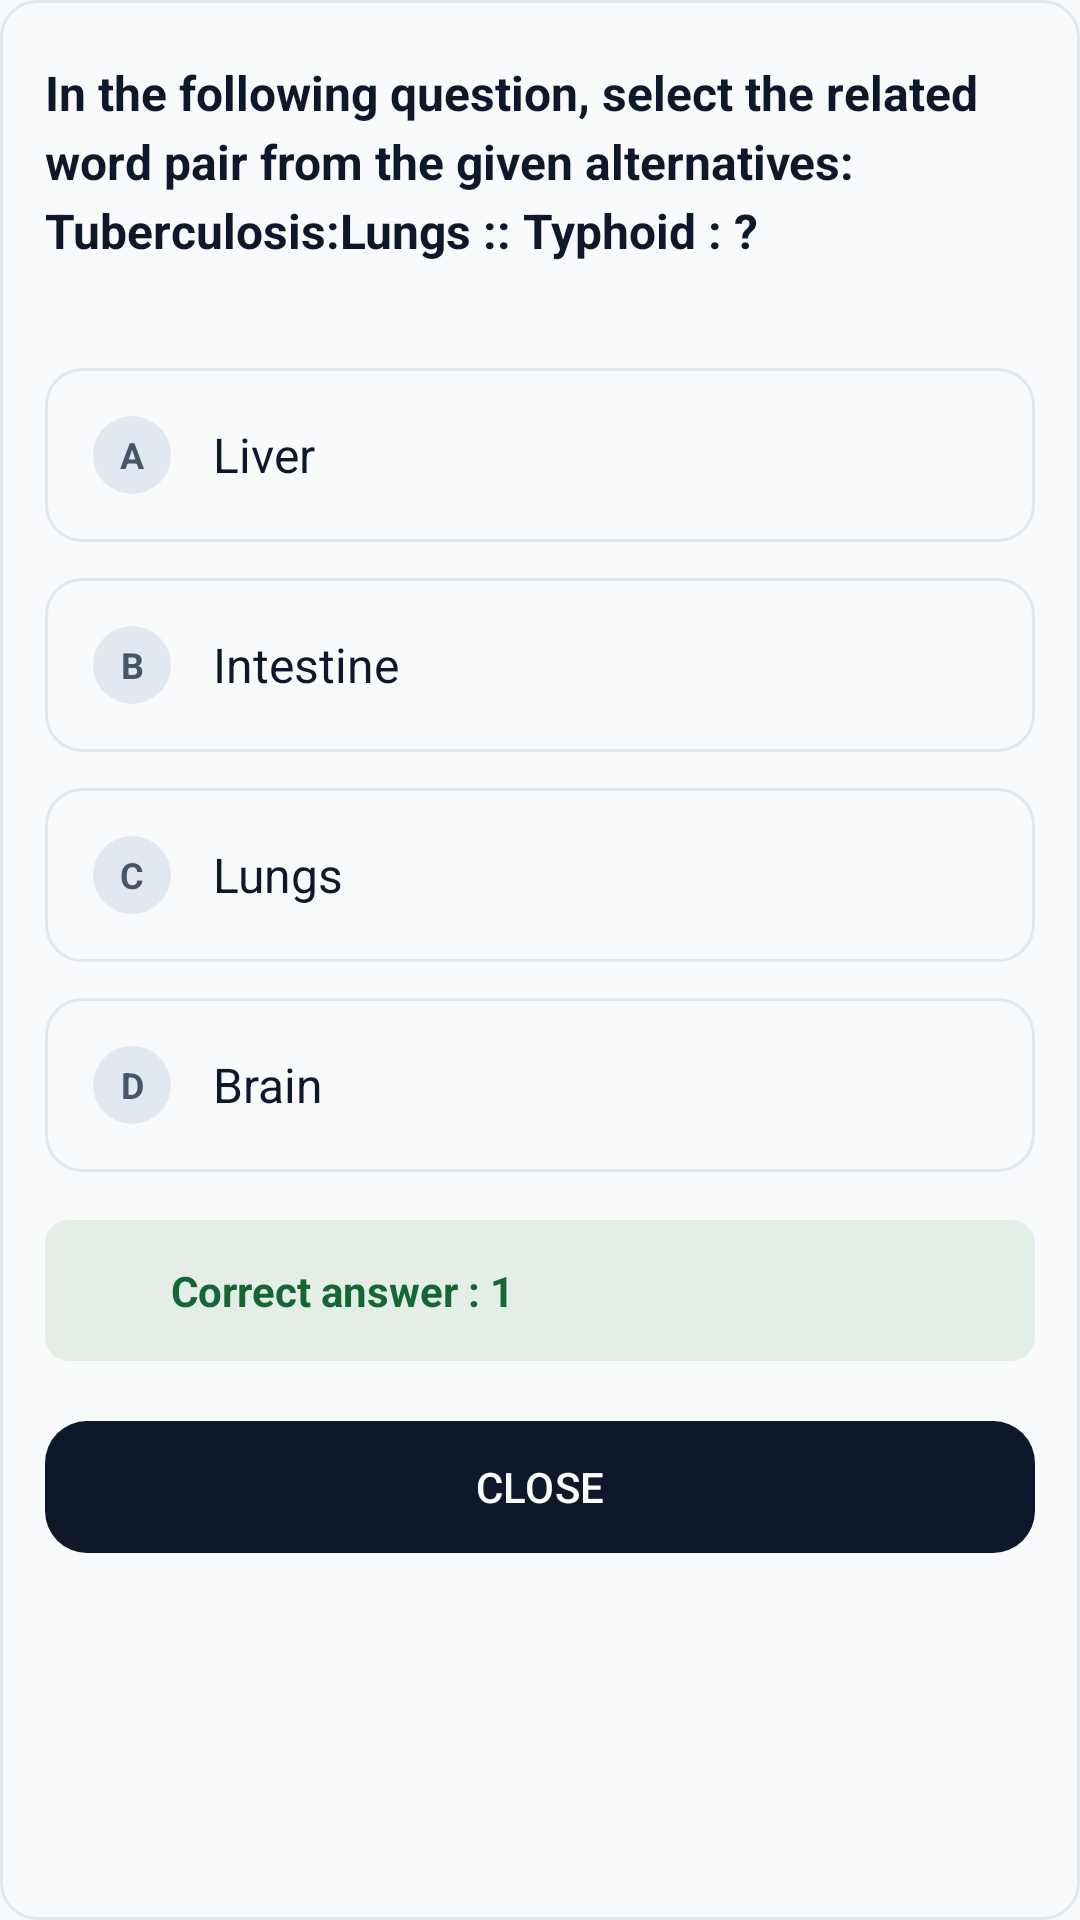

Produce the Android XML layout that renders to this screen, including the resource entries it uses.
<!-- AndroidManifest.xml: application theme Theme.TestMaster -->
<!-- res/layout/popup_saved_question.xml -->
<?xml version="1.0" encoding="utf-8"?>
<FrameLayout xmlns:android="http://schemas.android.com/apk/res/android"
    xmlns:app="http://schemas.android.com/apk/res-auto"
    xmlns:tools="http://schemas.android.com/tools"
    android:layout_width="match_parent"
    android:layout_height="wrap_content"
    android:background="@drawable/box_outline"
    android:layout_margin="20dp"
    tools:context=".fragments.FragmentQuestion">

    <LinearLayout
        android:layout_width="match_parent"
        android:layout_height="wrap_content"
        android:orientation="vertical">

        <ScrollView
            android:layout_width="match_parent"
            android:layout_height="wrap_content"
            android:clipToPadding="false"
            android:paddingBottom="20dp">

            <LinearLayout
                android:layout_width="match_parent"
                android:layout_height="wrap_content"
                android:orientation="vertical">

                <TextView
                    android:id="@+id/tv_question"
                    android:layout_width="match_parent"
                    android:layout_height="wrap_content"
                    android:lineSpacingExtra="4sp"
                    android:paddingHorizontal="15dp"
                    android:paddingVertical="20dp"
                    android:text="@string/question"
                    android:textColor="@color/onSurface"
                    android:textSize="16sp"
                    android:textStyle="bold" />

                <LinearLayout
                    android:id="@+id/option_a"
                    android:layout_width="match_parent"
                    android:layout_height="wrap_content"
                    android:layout_marginHorizontal="15dp"
                    android:layout_marginTop="15dp"
                    android:layout_marginBottom="12dp"
                    android:background="@drawable/box_outline"
                    android:gravity="center_vertical"
                    android:padding="16dp">

                    <TextView
                        android:layout_width="26dp"
                        android:layout_height="26dp"
                        android:background="@drawable/bg_circle_surface"
                        android:gravity="center"
                        android:text="A"
                        android:textColor="@color/onSurfaceVariant"
                        android:textSize="12sp"
                        android:textStyle="bold" />

                    <TextView
                        android:id="@+id/tv_option_a"
                        android:layout_width="0dp"
                        android:layout_height="wrap_content"
                        android:layout_marginStart="14dp"
                        android:layout_weight="1"
                        android:text="Liver"
                        android:textColor="@color/onSurface"
                        android:textSize="16sp" />
                </LinearLayout>

                <LinearLayout
                    android:id="@+id/option_b"
                    android:layout_width="match_parent"
                    android:layout_height="wrap_content"
                    android:layout_marginHorizontal="15dp"
                    android:layout_marginBottom="12dp"
                    android:background="@drawable/box_outline"
                    android:gravity="center_vertical"
                    android:padding="16dp">

                    <TextView
                        android:layout_width="26dp"
                        android:layout_height="26dp"
                        android:background="@drawable/bg_circle_surface"
                        android:gravity="center"
                        android:text="B"
                        android:textColor="@color/onSurfaceVariant"
                        android:textSize="12sp"
                        android:textStyle="bold" />

                    <TextView
                        android:id="@+id/tv_option_b"
                        android:layout_width="0dp"
                        android:layout_height="wrap_content"
                        android:layout_marginStart="14dp"
                        android:layout_weight="1"
                        android:text="Intestine"
                        android:textColor="@color/onSurface"
                        android:textSize="16sp" />
                </LinearLayout>

                <LinearLayout
                    android:id="@+id/option_c"
                    android:layout_width="match_parent"
                    android:layout_height="wrap_content"
                    android:layout_marginHorizontal="15dp"
                    android:layout_marginBottom="12dp"
                    android:background="@drawable/box_outline"
                    android:gravity="center_vertical"
                    android:padding="16dp">

                    <TextView
                        android:layout_width="26dp"
                        android:layout_height="26dp"
                        android:background="@drawable/bg_circle_surface"
                        android:gravity="center"
                        android:text="C"
                        android:textColor="@color/onSurfaceVariant"
                        android:textSize="12sp"
                        android:textStyle="bold" />

                    <TextView
                        android:id="@+id/tv_option_c"
                        android:layout_width="0dp"
                        android:layout_height="wrap_content"
                        android:layout_marginStart="14dp"
                        android:layout_weight="1"
                        android:text="Lungs"
                        android:textColor="@color/onSurface"
                        android:textSize="16sp" />
                </LinearLayout>

                <LinearLayout
                    android:id="@+id/option_d"
                    android:layout_width="match_parent"
                    android:layout_height="wrap_content"
                    android:layout_marginHorizontal="15dp"
                    android:layout_marginBottom="16dp"
                    android:background="@drawable/box_outline"
                    android:gravity="center_vertical"
                    android:padding="16dp">

                    <TextView
                        android:layout_width="26dp"
                        android:layout_height="26dp"
                        android:background="@drawable/bg_circle_surface"
                        android:gravity="center"
                        android:text="D"
                        android:textColor="@color/onSurfaceVariant"
                        android:textSize="12sp"
                        android:textStyle="bold" />

                    <TextView
                        android:id="@+id/tv_option_d"
                        android:layout_width="0dp"
                        android:layout_height="wrap_content"
                        android:layout_marginStart="14dp"
                        android:layout_weight="1"
                        android:text="Brain"
                        android:textColor="@color/onSurface"
                        android:textSize="16sp" />
                </LinearLayout>

                
                <LinearLayout
                    android:layout_width="match_parent"
                    android:layout_height="wrap_content"
                    android:layout_marginHorizontal="15dp"
                    android:layout_marginBottom="8dp"
                    android:background="@drawable/bg_status_badge"
                    android:backgroundTint="@color/green_bg"
                    android:gravity="center_vertical"
                    android:orientation="horizontal"
                    android:padding="14dp">

                    <ImageView
                        android:layout_width="18dp"
                        android:layout_height="18dp"
                        android:src="@drawable/baseline_bookmark_24"
                        app:tint="@color/success_text" />

                    <TextView
                        android:id="@+id/correct_answer"
                        android:layout_width="wrap_content"
                        android:layout_height="wrap_content"
                        android:layout_marginStart="10dp"
                        android:text="Correct answer : 1"
                        android:textColor="@color/success_text"
                        android:textSize="14sp"
                        android:textStyle="bold" />
                </LinearLayout>

                <com.google.android.material.button.MaterialButton
                    android:id="@+id/btn_close"
                    style="@style/Widget.Material3.Button"
                    android:layout_width="match_parent"
                    android:layout_height="52dp"
                    android:layout_marginHorizontal="15dp"
                    android:layout_marginTop="8dp"
                    android:text="CLOSE"
                    android:textColor="@color/primary"
                    app:backgroundTint="@color/onPrimary"
                    app:cornerRadius="14dp" />
            </LinearLayout>
        </ScrollView>
    </LinearLayout>
</FrameLayout>
<!-- resources referenced by this layout -->
<resources>
  <color name="green_bg">#1A2E7D32</color>
  <color name="onPrimary">#0F172A</color>
  <color name="onSurface">#0F172A</color>
  <color name="onSurfaceVariant">#475569</color>
  <color name="primary">#FFFFFF</color>
  <color name="success_text">#166534</color>
  <!-- drawable bg_circle_surface (drawable) -->
  <?xml version="1.0" encoding="utf-8"?>
  <shape xmlns:android="http://schemas.android.com/apk/res/android"
      android:shape="oval">
      <solid android:color="@color/surfaceVariant" />
  </shape>
  <!-- drawable bg_status_badge (drawable) -->
  <?xml version="1.0" encoding="utf-8"?>
  <shape xmlns:android="http://schemas.android.com/apk/res/android">
      <solid android:color="@color/success_bg" />
      <corners android:radius="8dp" />
  </shape>
  <!-- drawable box_outline (drawable) -->
  <?xml version="1.0" encoding="utf-8"?>
  <shape xmlns:android="http://schemas.android.com/apk/res/android">
      <stroke
          android:width="1dp"
          android:color="@color/gray" />
      <corners android:radius="12dp" />
      <solid android:color="@color/background" />
  </shape>
  <string name="question">In the following question, select the related word pair from the given alternatives: \nTuberculosis:Lungs :: Typhoid : ?</string>
  <style name="Theme.TestMaster" parent="Base.Theme.TestMaster" />
  <color name="surfaceVariant">#E2E8F0</color>
  <color name="success_bg">#DCFCE7</color>
  <color name="gray">#E2E8F0</color>
  <color name="background">#F8FAFC</color>
  <style name="Base.Theme.TestMaster" parent="Theme.Material3.DayNight.NoActionBar">
          
          <item name="colorPrimary">@color/primary</item>
          <item name="colorOnPrimary">@color/onPrimary</item>
          <item name="colorPrimaryContainer">@color/primaryContainer</item>
          <item name="colorOnPrimaryContainer">@color/onPrimaryContainer</item>
  
          <item name="colorSecondary">@color/secondary</item>
          <item name="colorOnSecondary">@color/onSecondary</item>
          <item name="colorSecondaryContainer">@color/secondaryContainer</item>
          <item name="colorOnSecondaryContainer">@color/onSecondaryContainer</item>
  
          
          <item name="android:windowBackground">@color/background</item>
          <item name="colorSurface">@color/surface</item>
          <item name="colorOnSurface">@color/onSurface</item>
          <item name="colorSurfaceVariant">@color/surfaceVariant</item>
          <item name="colorOnSurfaceVariant">@color/onSurfaceVariant</item>
          <item name="colorOutline">@color/outline</item>
  
          
          <item name="colorError">@color/error</item>
          <item name="colorOnError">@color/onError</item>
          <item name="colorErrorContainer">@color/errorContainer</item>
          <item name="colorOnErrorContainer">@color/onErrorContainer</item>
  
          
          <item name="colorControlActivated">@color/accent</item>
  
          
          <item name="android:statusBarColor">@color/surface</item>
          <item name="android:windowLightStatusBar">true</item>
      </style>
  <color name="primaryContainer">#F1F5F9</color>
  <color name="onPrimaryContainer">#0F172A</color>
  <color name="secondary">#64748B</color>
  <color name="onSecondary">#FFFFFF</color>
  <color name="secondaryContainer">#E2E8F0</color>
  <color name="onSecondaryContainer">#0F172A</color>
  <color name="surface">#FFFFFF</color>
  <color name="outline">#94A3B8</color>
  <color name="error">#DC2626</color>
  <color name="onError">#FFFFFF</color>
  <color name="errorContainer">#FEE2E2</color>
  <color name="onErrorContainer">#7F1D1D</color>
  <color name="accent">#334155</color>
</resources>
